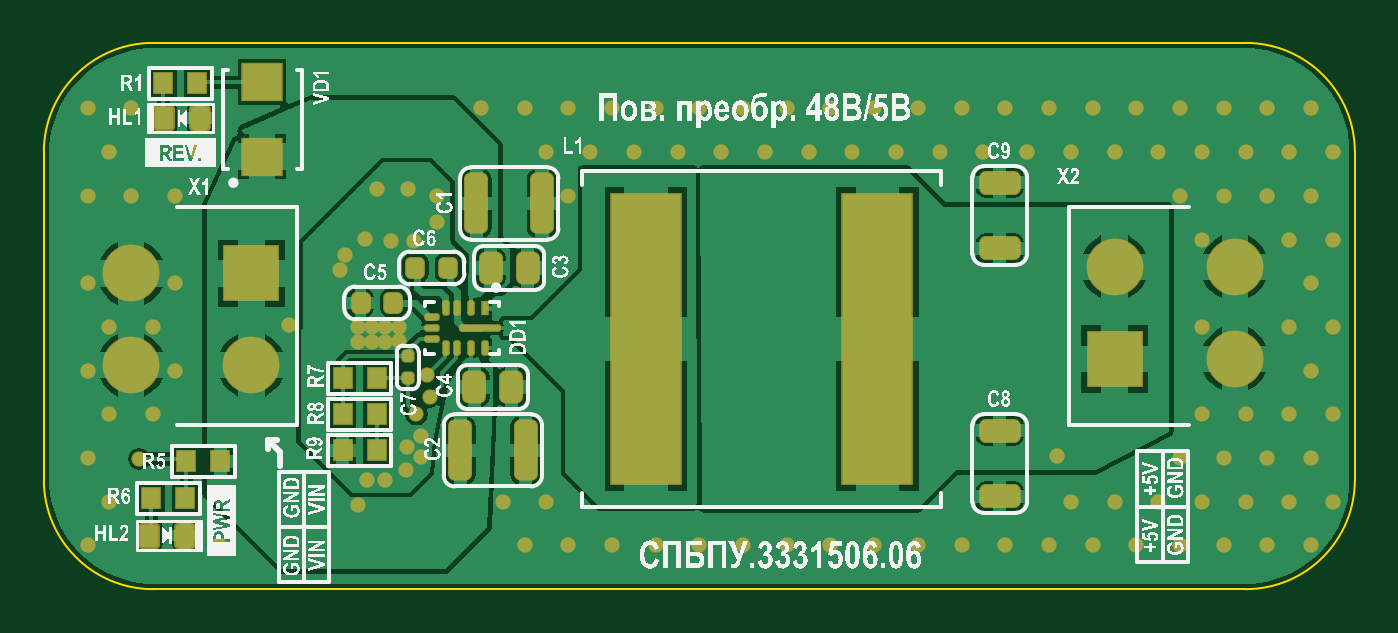
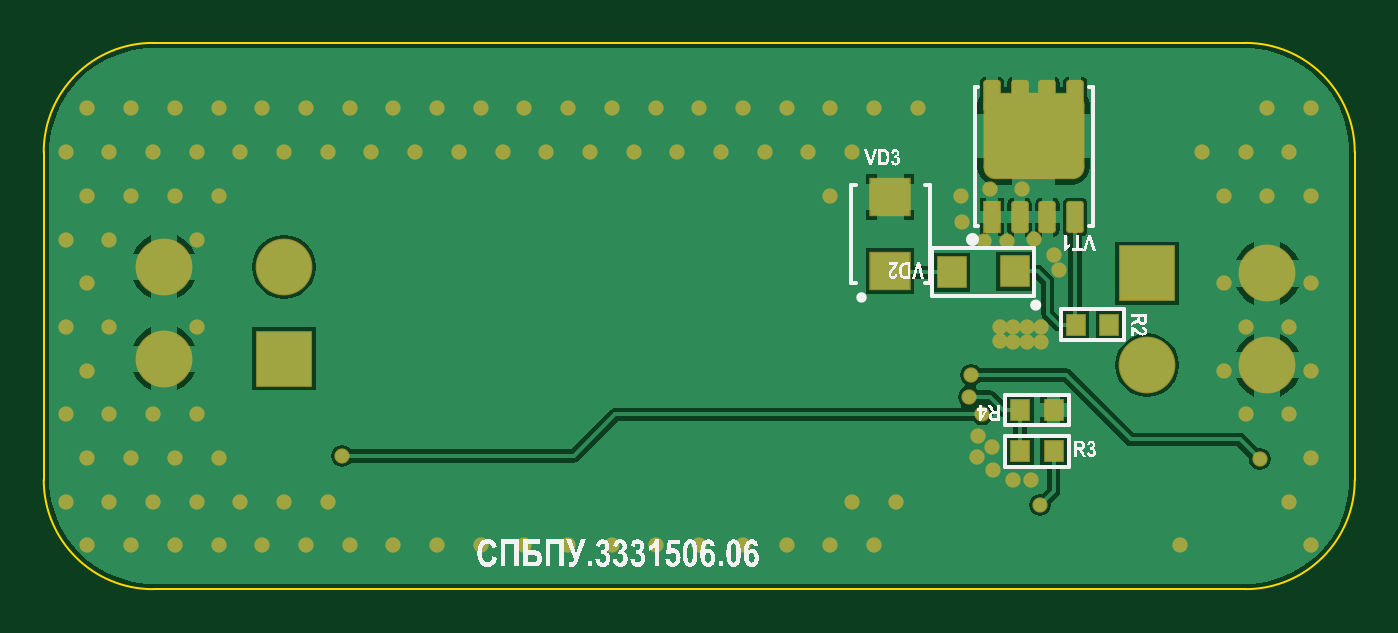
Circuit board: 7 layer files. Board 60.0 x 25.0 mm.
- bottom_copper: СПБПУ.[number-redacted][Лабораторная работа №2]_2021-01-18(12-52).GBL (15045 bytes)
- bottom_silk: СПБПУ.[number-redacted][Лабораторная работа №2]_2021-01-18(12-52).GBO (59398 bytes)
- bottom_mask: СПБПУ.[number-redacted][Лабораторная работа №2]_2021-01-18(12-52).GBS (4441 bytes)
- outline: СПБПУ.[number-redacted][Лабораторная работа №2]_2021-01-18(12-52).GM1 (449 bytes)
- top_copper: СПБПУ.[number-redacted][Лабораторная работа №2]_2021-01-18(12-52).GTL (31006 bytes)
- top_silk: СПБПУ.[number-redacted][Лабораторная работа №2]_2021-01-18(12-52).GTO (205153 bytes)
- top_mask: СПБПУ.[number-redacted][Лабораторная работа №2]_2021-01-18(12-52).GTS (7623 bytes)

=== bottom_copper: СПБПУ.[number-redacted][Лабораторная работа №2]_2021-01-18(12-52).GBL (15045 bytes, source omitted) ===
=== bottom_silk: СПБПУ.[number-redacted][Лабораторная работа №2]_2021-01-18(12-52).GBO (59398 bytes, source omitted) ===
=== bottom_mask: СПБПУ.[number-redacted][Лабораторная работа №2]_2021-01-18(12-52).GBS ===
G04*
G04 #@! TF.GenerationSoftware,Altium Limited,Altium Designer,19.1.6 (110)*
G04*
G04 Layer_Color=16711935*
%FSLAX43Y43*%
%MOMM*%
G71*
G01*
G75*
%ADD16R,1.900X1.800*%
%ADD24R,0.950X1.000*%
%ADD28C,2.600*%
%ADD29R,2.600X2.600*%
%ADD30C,0.700*%
%ADD52R,0.810X1.472*%
G04:AMPARAMS|DCode=53|XSize=0.81mm|YSize=1.472mm|CornerRadius=0.139mm|HoleSize=0mm|Usage=FLASHONLY|Rotation=0.000|XOffset=0mm|YOffset=0mm|HoleType=Round|Shape=RoundedRectangle|*
%AMROUNDEDRECTD53*
21,1,0.810,1.195,0,0,0.0*
21,1,0.532,1.472,0,0,0.0*
1,1,0.278,0.266,-0.597*
1,1,0.278,-0.266,-0.597*
1,1,0.278,-0.266,0.597*
1,1,0.278,0.266,0.597*
%
%ADD53ROUNDEDRECTD53*%
G04:AMPARAMS|DCode=54|XSize=4.62mm|YSize=3.95mm|CornerRadius=0.531mm|HoleSize=0mm|Usage=FLASHONLY|Rotation=0.000|XOffset=0mm|YOffset=0mm|HoleType=Round|Shape=RoundedRectangle|*
%AMROUNDEDRECTD54*
21,1,4.620,2.888,0,0,0.0*
21,1,3.558,3.950,0,0,0.0*
1,1,1.063,1.779,-1.444*
1,1,1.063,-1.779,-1.444*
1,1,1.063,-1.779,1.444*
1,1,1.063,1.779,1.444*
%
%ADD54ROUNDEDRECTD54*%
%ADD55R,1.400X1.500*%
D16*
X21250Y14550D02*
D03*
Y17950D02*
D03*
D24*
X13775Y6300D02*
D03*
X15325D02*
D03*
Y8200D02*
D03*
X13775D02*
D03*
X11225Y12100D02*
D03*
X12775D02*
D03*
D28*
X4000Y14450D02*
D03*
Y10250D02*
D03*
X9500D02*
D03*
X49000Y14750D02*
D03*
X54500D02*
D03*
Y10550D02*
D03*
D29*
X9500Y14450D02*
D03*
X49000Y10550D02*
D03*
D30*
X54000Y22000D02*
D03*
X16950Y15950D02*
D03*
X15900D02*
D03*
X14700Y16025D02*
D03*
X15250Y18300D02*
D03*
X16675Y18325D02*
D03*
X17250Y7025D02*
D03*
X17275Y6050D02*
D03*
X16600Y6525D02*
D03*
X16575Y5450D02*
D03*
X15625Y4975D02*
D03*
X14800Y5000D02*
D03*
X13550Y14625D02*
D03*
X17975Y16800D02*
D03*
X13775Y15300D02*
D03*
X14375Y11325D02*
D03*
Y12000D02*
D03*
X16250Y11375D02*
D03*
Y12000D02*
D03*
X15625Y11300D02*
D03*
Y12000D02*
D03*
X15000Y11325D02*
D03*
X58000Y22000D02*
D03*
X59000Y20000D02*
D03*
X58000Y18000D02*
D03*
X59000Y16000D02*
D03*
X58000Y14000D02*
D03*
X59000Y12000D02*
D03*
X58000Y10000D02*
D03*
X59000Y8000D02*
D03*
X58000Y6000D02*
D03*
X59000Y4000D02*
D03*
X58000Y2000D02*
D03*
X56000Y22000D02*
D03*
X57000Y20000D02*
D03*
X56000Y18000D02*
D03*
X57000Y16000D02*
D03*
Y12000D02*
D03*
Y8000D02*
D03*
X56000Y6000D02*
D03*
X57000Y4000D02*
D03*
X56000Y2000D02*
D03*
X55000Y20000D02*
D03*
X54000Y18000D02*
D03*
X55000Y8000D02*
D03*
X54000Y6000D02*
D03*
X55000Y4000D02*
D03*
X54000Y2000D02*
D03*
X52000Y22000D02*
D03*
X53000Y20000D02*
D03*
X52000Y18000D02*
D03*
X53000Y16000D02*
D03*
Y12000D02*
D03*
Y8000D02*
D03*
X52000Y6000D02*
D03*
X53000Y4000D02*
D03*
X52000Y2000D02*
D03*
X50000Y22000D02*
D03*
X51000Y20000D02*
D03*
Y4000D02*
D03*
X50000Y2000D02*
D03*
X48000Y22000D02*
D03*
X49000Y20000D02*
D03*
Y4000D02*
D03*
X48000Y2000D02*
D03*
X46000Y22000D02*
D03*
X47000Y20000D02*
D03*
Y4000D02*
D03*
X46000Y2000D02*
D03*
X44000Y22000D02*
D03*
X45000Y20000D02*
D03*
X44000Y2000D02*
D03*
X42000Y22000D02*
D03*
X43000Y20000D02*
D03*
X42000Y2000D02*
D03*
X40000Y22000D02*
D03*
X41000Y20000D02*
D03*
X40000Y2000D02*
D03*
X38000Y22000D02*
D03*
X39000Y20000D02*
D03*
X38000Y2000D02*
D03*
X36000Y22000D02*
D03*
X37000Y20000D02*
D03*
X36000Y2000D02*
D03*
X34000Y22000D02*
D03*
X35000Y20000D02*
D03*
X34000Y2000D02*
D03*
X32000Y22000D02*
D03*
X33000Y20000D02*
D03*
X32000Y2000D02*
D03*
X30000Y22000D02*
D03*
X31000Y20000D02*
D03*
X30000Y2000D02*
D03*
X28000Y22000D02*
D03*
X29000Y20000D02*
D03*
X28000Y2000D02*
D03*
X26000Y22000D02*
D03*
X27000Y20000D02*
D03*
X26000Y2000D02*
D03*
X24000Y22000D02*
D03*
X25000Y20000D02*
D03*
X24000Y18000D02*
D03*
Y2000D02*
D03*
X22000Y22000D02*
D03*
X23000Y20000D02*
D03*
Y4000D02*
D03*
X22000Y2000D02*
D03*
X20000Y22000D02*
D03*
X21000Y4000D02*
D03*
X18000Y18000D02*
D03*
X15000Y12000D02*
D03*
X8000Y2000D02*
D03*
X7000Y20000D02*
D03*
X6000Y18000D02*
D03*
Y14000D02*
D03*
Y10000D02*
D03*
X4000Y22000D02*
D03*
X5000Y20000D02*
D03*
X4000Y18000D02*
D03*
X5000Y12000D02*
D03*
Y8000D02*
D03*
X2000Y22000D02*
D03*
X3000Y20000D02*
D03*
X2000Y18000D02*
D03*
Y14000D02*
D03*
X3000Y12000D02*
D03*
X2000Y10000D02*
D03*
X3000Y8000D02*
D03*
X2000Y6000D02*
D03*
X3000Y4000D02*
D03*
X2000Y2000D02*
D03*
X11225Y12100D02*
D03*
X14400Y3850D02*
D03*
X17650Y8800D02*
D03*
X4350Y5950D02*
D03*
X17550Y9800D02*
D03*
X17050Y8000D02*
D03*
X46350Y6100D02*
D03*
D52*
X16605Y17030D02*
D03*
D53*
X15335D02*
D03*
X14065D02*
D03*
X12795D02*
D03*
X16605Y22570D02*
D03*
X15335D02*
D03*
X14065D02*
D03*
X12795D02*
D03*
D54*
X14700Y20750D02*
D03*
D55*
X18450Y14500D02*
D03*
X15550Y14550D02*
D03*
M02*

=== outline: СПБПУ.[number-redacted][Лабораторная работа №2]_2021-01-18(12-52).GM1 ===
G04*
G04 #@! TF.GenerationSoftware,Altium Limited,Altium Designer,19.1.6 (110)*
G04*
G04 Layer_Color=16711935*
%FSLAX43Y43*%
%MOMM*%
G71*
G01*
G75*
%ADD58C,0.100*%
D58*
X55000Y0D02*
G03*
X60000Y5000I0J5000D01*
G01*
Y20000D02*
G03*
X55000Y25000I-5000J0D01*
G01*
X0Y5000D02*
G03*
X5000Y0I5000J0D01*
G01*
Y25000D02*
G03*
X0Y20000I0J-5000D01*
G01*
X5000Y0D02*
X55000D01*
X0Y5000D02*
Y20000D01*
X60000Y5000D02*
Y20000D01*
X5000Y25000D02*
X55000D01*
M02*

=== top_copper: СПБПУ.[number-redacted][Лабораторная работа №2]_2021-01-18(12-52).GTL (31006 bytes, source omitted) ===
=== top_silk: СПБПУ.[number-redacted][Лабораторная работа №2]_2021-01-18(12-52).GTO (205153 bytes, source omitted) ===
=== top_mask: СПБПУ.[number-redacted][Лабораторная работа №2]_2021-01-18(12-52).GTS (7623 bytes, source withheld) ===
